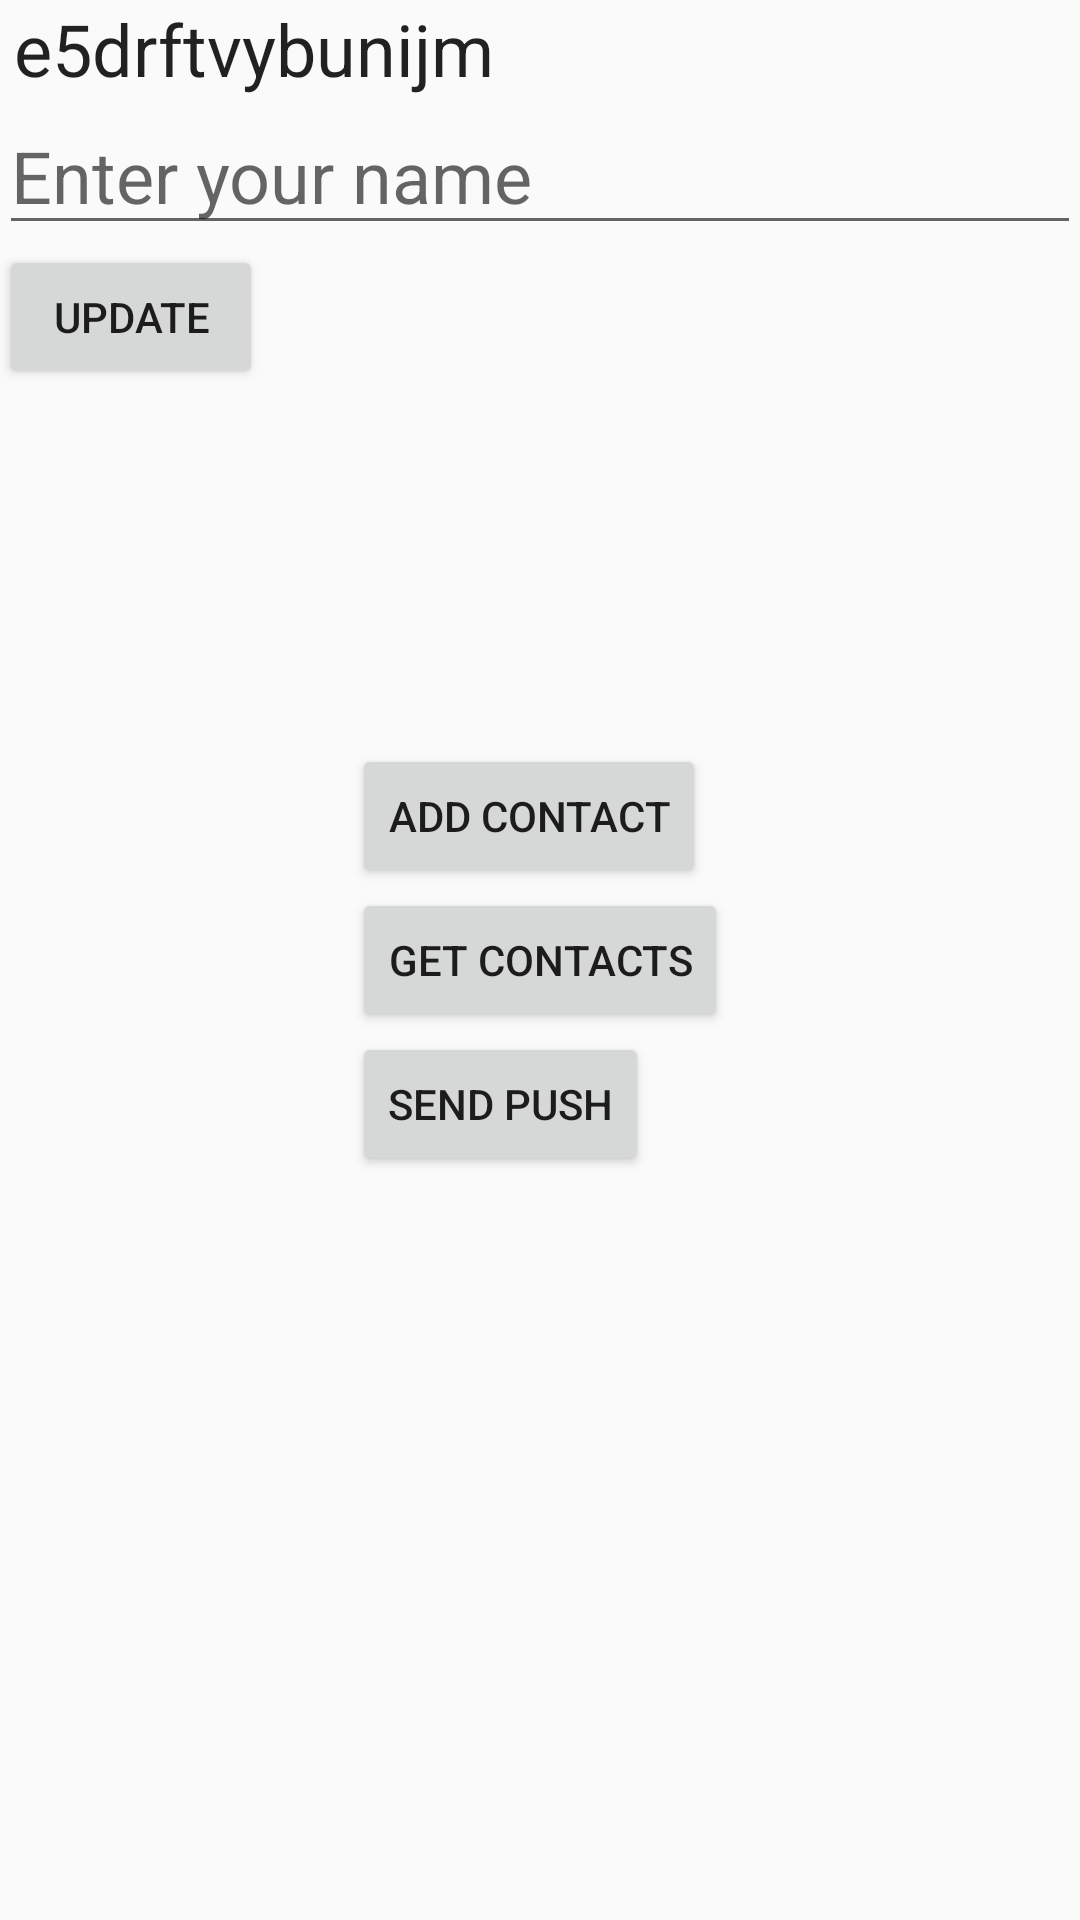

Reconstruct the res/layout file that produces this screen, plus the resources it refers to.
<!-- AndroidManifest.xml: activity theme AppTheme -->
<!-- res/layout/activity_home.xml -->
<?xml version="1.0" encoding="utf-8"?>
<RelativeLayout xmlns:android="http://schemas.android.com/apk/res/android"
    xmlns:tools="http://schemas.android.com/tools"
    android:layout_width="match_parent"
    android:layout_height="match_parent"
    android:fitsSystemWindows="true"
    android:padding="@dimen/activity_horizontal_margin"
    tools:context=".views.HomeActivity">


    <TextView
        android:id="@+id/user_email"
        android:layout_width="wrap_content"
        android:layout_height="wrap_content"
        android:paddingLeft="5dp"
        android:text="e5drftvybunijm"
        android:textAppearance="@style/TextAppearance.AppCompat.Headline" />

    <EditText
        android:id="@+id/name"
        android:layout_width="match_parent"
        android:layout_height="wrap_content"
        android:layout_below="@+id/user_email"
        android:focusableInTouchMode="true"
        android:hint="@string/prompt_name"
        android:inputType="textEmailAddress"
        android:maxLines="1"
        android:singleLine="true"
        android:textAppearance="@style/TextAppearance.AppCompat.Headline" />

    <Button
        android:id="@+id/btn_update_name"
        android:layout_width="wrap_content"
        android:layout_height="wrap_content"
        android:layout_below="@+id/name"
        android:text="Update" />

    <LinearLayout
        android:layout_width="wrap_content"
        android:layout_height="wrap_content"
        android:layout_centerInParent="true"
        android:orientation="vertical">

        <Button
            android:id="@+id/btn_add"
            android:layout_width="wrap_content"
            android:layout_height="wrap_content"
            android:text="@string/label_add_contact" />


        <Button
            android:id="@+id/btn_get"
            android:layout_width="wrap_content"
            android:layout_height="wrap_content"
            android:text="@string/label_get_contact" />


        <Button
            android:id="@+id/btn_push"
            android:layout_width="wrap_content"
            android:layout_height="wrap_content"
            android:text="@string/label_send_push" />

    </LinearLayout>
</RelativeLayout>
<!-- resources referenced by this layout -->
<resources>
  <string name="label_add_contact">Add Contact</string>
  <string name="label_get_contact">Get Contacts</string>
  <string name="label_send_push">Send Push</string>
  <string name="prompt_name">Enter your name</string>
  <style name="AppTheme" parent="Theme.AppCompat.Light.DarkActionBar">
          
          <item name="colorPrimary">@color/colorPrimary</item>
          <item name="colorPrimaryDark">@color/colorPrimaryDark</item>
          <item name="colorAccent">@color/colorAccent</item>
      </style>
  <color name="colorPrimary">#3F51B5</color>
  <color name="colorPrimaryDark">#303F9F</color>
  <color name="colorAccent">#FF4081</color>
</resources>
